Run: headless pygame with SDL's dummy video driver; simulated clock (each Clock.tick advances the game by its frame time, no real sleeping); random seed 0; keys injected as events and as key.get_pressed() state; no mouse input.
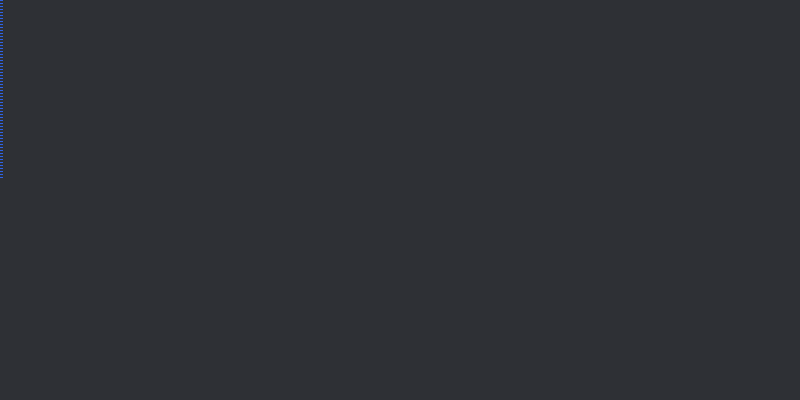
Frame 1 of 4 · flips 1–60 · no input
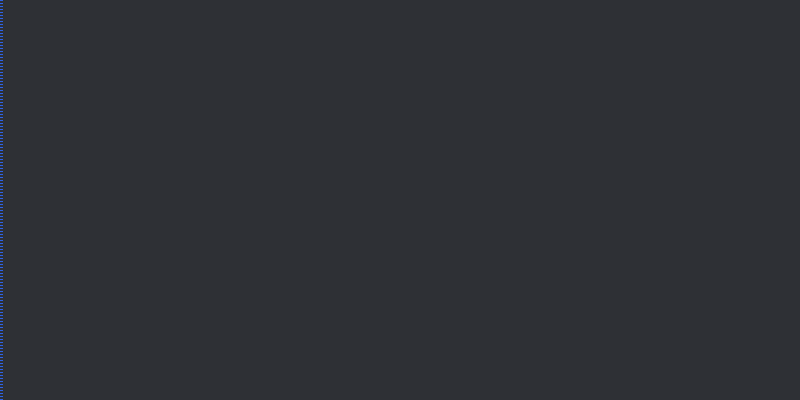
Frame 2 of 4 · flips 61–180 · tapped SPACE, RETURN · held RIGHT (→), D
Frame 3 of 4 · flips 181–300 · held DOWN (↓), S · screen unchanged from frame 2, image omitted
Frame 4 of 4 · flips 301–420 · held LEFT (←), A, UP (↑), W · screen unchanged from frame 3, image omitted

The pygame program that drew these frames:

import pygame, sys

class Rain():
    
    def __init__(self, screen):
        super(Rain, self).__init__()
        self.screen = screen

        self.rect = pygame.Rect(0, 0, 3, 1)

        # Store the bullets position as a decimal value
        self.y = float(self.rect.y)

        self.color = (46, 99, 232)
        self.speed_factor = 3

    def update(self):
        self.y += self.speed_factor
        self.rect.y = self.y
    
    def draw_bullet(self):
        pygame.draw.rect(self.screen, self.color, self.rect)

def game_start():
    pygame.init()
    screen = pygame.display.set_mode((800, 400)) 
    pygame.display.set_caption(" - Rain - ")
    screen.fill((46, 48, 53))
    rain = Rain(screen)
    while True:
        
        for event in pygame.event.get():
            if event.type == pygame.QUIT:
                sys.exit()
        rain.draw_bullet()
        rain.update()
        pygame.display.flip()

game_start()
    
